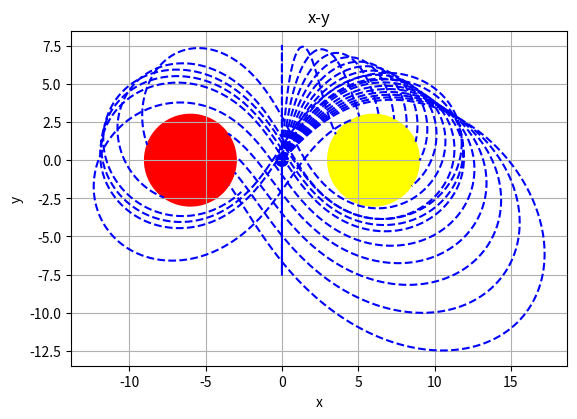

Recreate this plot in Python.
import matplotlib.pyplot as plt
import numpy as np

def Aceleracion3C(px,d):
    ax = -(px[0]+d)/((px[0]+d)**2+px[1]**2)**1.5-(px[0]-d)/((px[0]-d)**2+px[1]**2)**1.5
    ay = -px[1]/((px[0]+d)**2+px[1]**2)**1.5-px[1]/((px[0]-d)**2+px[1]**2)**1.5
    return np.array([ax,ay])

def Euler(px,pv,d,h=0.01):
    pa = Aceleracion3C(px,d)
    pv = pv + pa*h
    px = px + pv*h
    return (px,pv,pa) 

def getPoint(px1,pv1,pa1,d,r1,h=0.01,t=10):
    vp1 = []

    pt = np.arange(0,t,h)
    for i in pt:
        (px1,pv1,pa1) = Euler(px1,pv1,d,h)
        if px1[0]>35: break
        if (np.power(px1[0]+d,2)+np.power(px1[1],2))<=r1**2: break
        if (np.power(px1[0]-d,2)+np.power(px1[1],2))<=r1**2: break
        vp1.append(px1)
    return np.array(vp1)

r1 = 3 # radio planetas
d = 6  # distancia
h = 0.1

pa = np.array([0,0])
px1 = np.array([0,0])

vx = np.arange(0,0.5,0.03)

axs = plt.subplot()
axs.set_aspect('equal')

cuerpo1 = plt.Circle((px1[0],px1[1]),0.4,color="blue",fill=True)
cuerpo2 = plt.Circle((-d,0),r1,color="red",fill=True)
cuerpo3 = plt.Circle((d,0),r1,color="yellow",fill=True)
axs.add_artist(cuerpo1)
axs.add_artist(cuerpo2)
axs.add_artist(cuerpo3)

for vxi in vx:
    pv1 = np.array([vxi,0.5])
    vp1 = getPoint(px1,pv1,pa,d,r1,h,400)
    plt.plot(vp1[:,0],vp1[:,1],c='blue',linestyle='--')

plt.xlabel('x')
plt.ylabel('y')
plt.title('x-y')
plt.grid(True)
plt.show()
